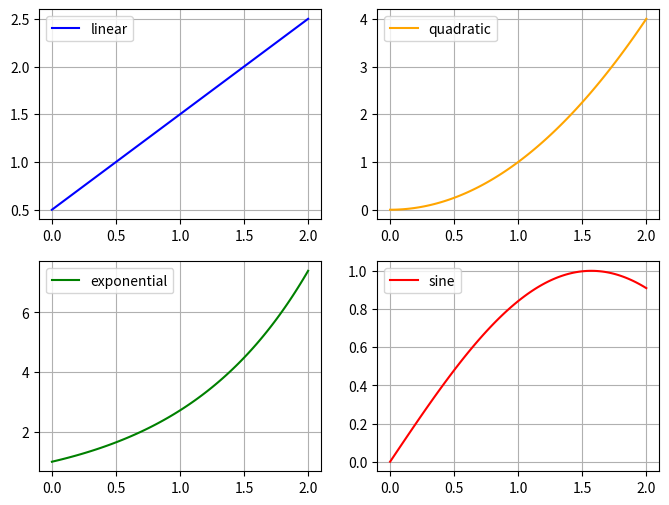
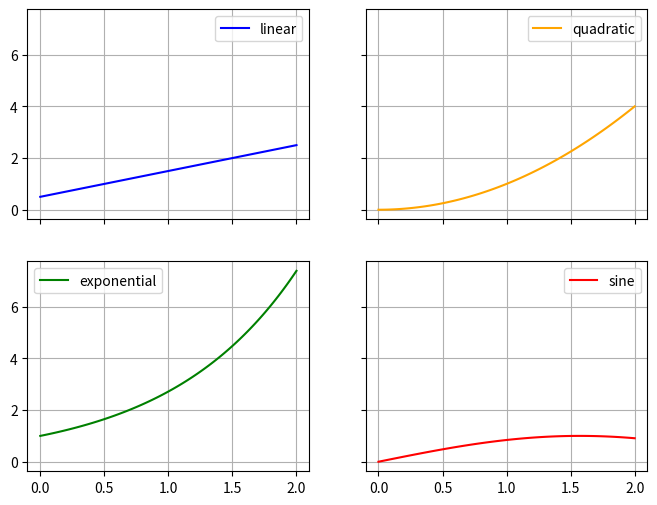
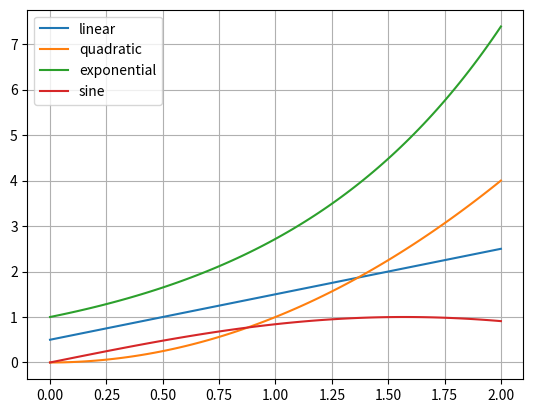

These charts were generated, in order, by the following Python code:
import numpy as np
import matplotlib.pyplot as plt

def linear(x):
    return x + 0.5

def quadratic(x):
    return x**2

def exponential(x):
    return np.exp(x)

def sine(x):
    return np.sin(x)

x = np.linspace(0, 2, 100)

fig, ax = plt.subplots(2, 2, figsize=(8, 6))
ax[0, 0].plot(x, linear(x), color='blue', label='linear')
ax[0, 1].plot(x, quadratic(x), color='orange', label='quadratic')
ax[1, 0].plot(x, exponential(x), color='green', label='exponential')
ax[1, 1].plot(x, sine(x), color='red', label='sine')
[ax[i, j].legend() for i in range(2) for j in range(2)]
[ax[i, j].grid(True) for i in range(2) for j in range(2)]
plt.show()

fig, ax = plt.subplots(2, 2, figsize=(8, 6), sharex=True, sharey=True)
ax[0, 0].plot(x, linear(x), color='blue', label='linear')
ax[0, 1].plot(x, quadratic(x), color='orange', label='quadratic')
ax[1, 0].plot(x, exponential(x), color='green', label='exponential')
ax[1, 1].plot(x, sine(x), color='red', label='sine')
[ax[i, j].legend() for i in range(2) for j in range(2)]
[ax[i, j].grid(True) for i in range(2) for j in range(2)]
plt.show()

plt.plot(x, linear(x), label='linear')
plt.plot(x, quadratic(x), label='quadratic')
plt.plot(x, exponential(x), label='exponential')
plt.plot(x, sine(x), label='sine')
plt.legend()
plt.grid(True)
plt.show()
